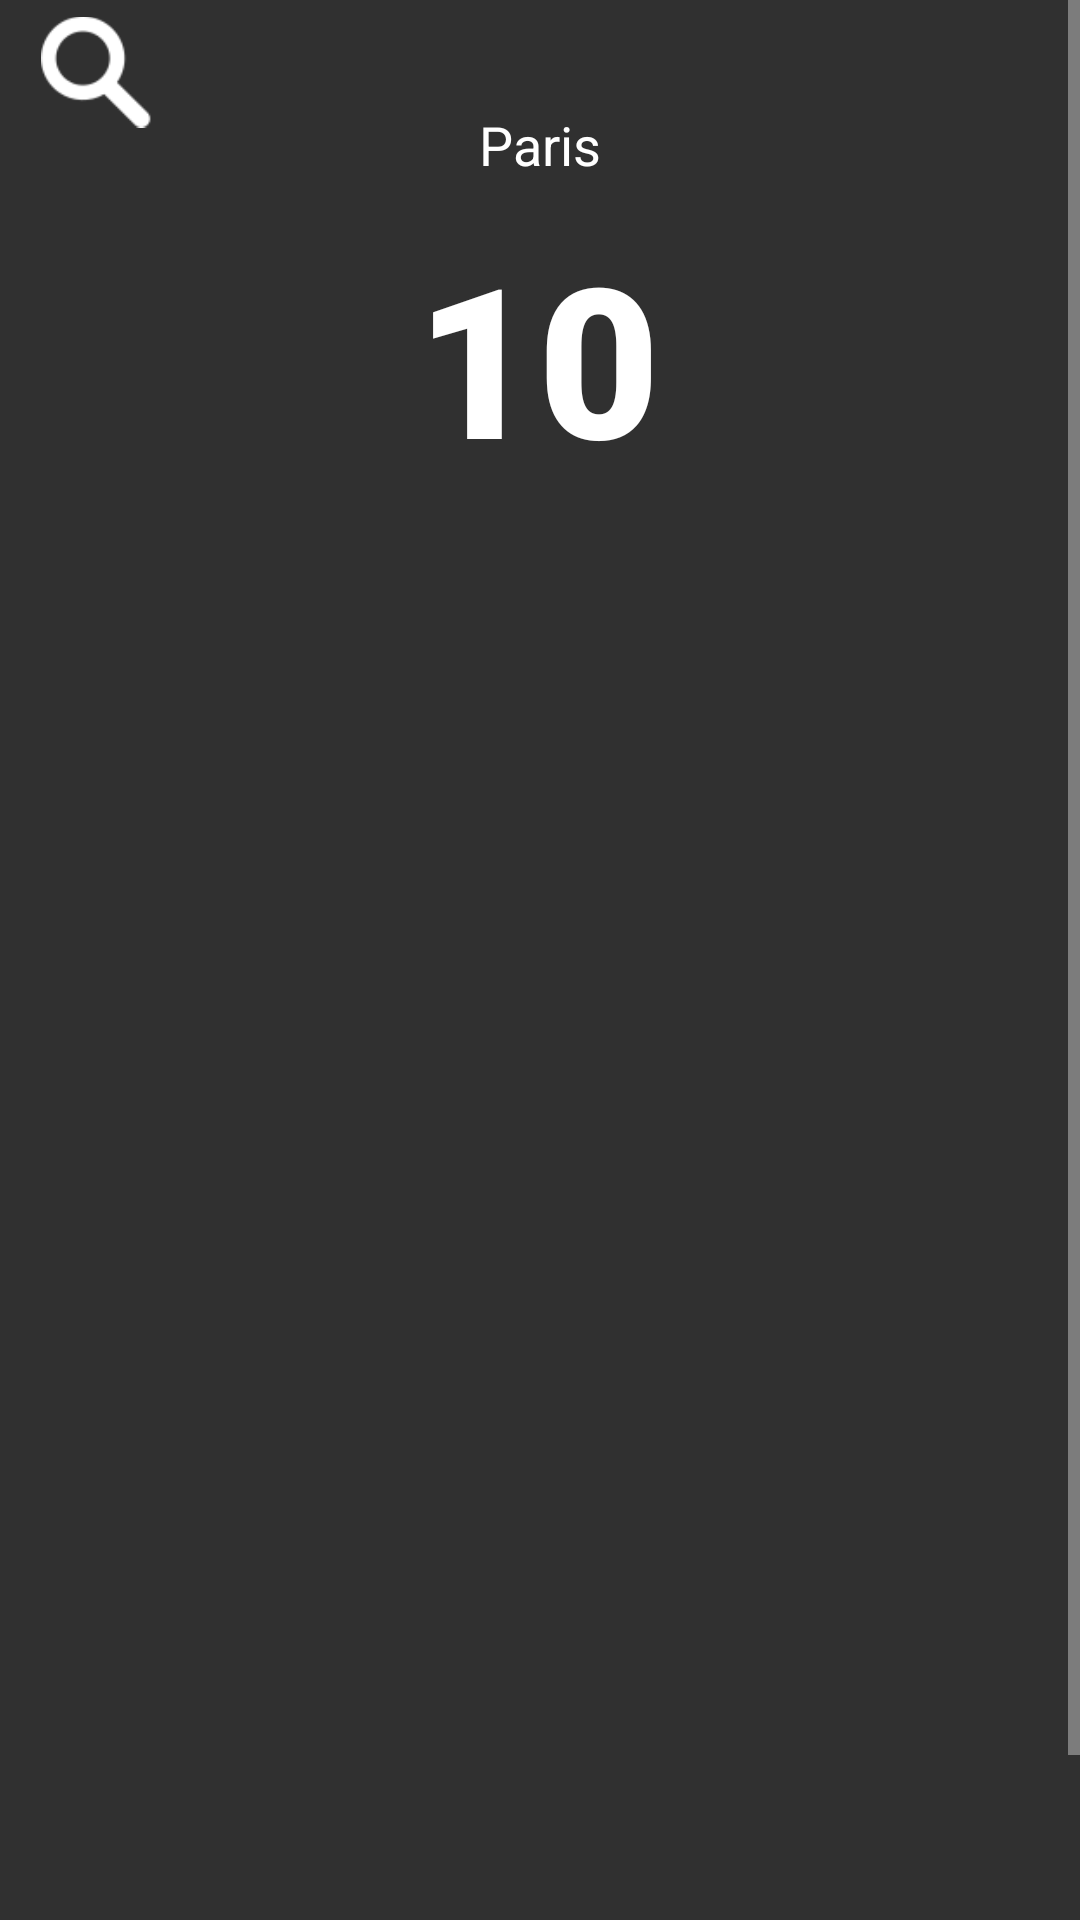

Android layout source for this screen:
<!-- AndroidManifest.xml: application theme Theme.AppCompat -->
<!-- res/layout/activity_main.xml -->
<?xml version="1.0" encoding="utf-8"?>
<androidx.constraintlayout.widget.ConstraintLayout
    xmlns:android="http://schemas.android.com/apk/res/android"
    xmlns:app="http://schemas.android.com/apk/res-auto"
    xmlns:tools="http://schemas.android.com/tools"
    android:id="@+id/main_activity"
    android:layout_width="match_parent"
    android:layout_height="match_parent"
    android:background="@drawable/btn_gradient_style"
    tools:context=".MainActivity">

    <TextView
        android:id="@+id/temperatureTextView"
        android:layout_width="wrap_content"
        android:layout_height="wrap_content"
        android:layout_marginTop="12dp"
        android:fontFamily="sans-serif-black"
        android:text="10"
        android:textColor="@color/design_default_color_on_primary"
        android:textSize="70dp"
        android:textStyle="bold"
        app:layout_constraintEnd_toEndOf="parent"
        app:layout_constraintHorizontal_bias="0.498"
        app:layout_constraintStart_toStartOf="parent"
        app:layout_constraintTop_toBottomOf="@+id/cityTextView" />

    <TextView
        android:id="@+id/cityTextView"
        android:layout_width="wrap_content"
        android:layout_height="wrap_content"
        android:layout_marginTop="36dp"
        android:text="Paris"
        android:textColor="@android:color/white"
        android:textSize="18sp"
        app:layout_constraintEnd_toEndOf="parent"
        app:layout_constraintStart_toStartOf="parent"
        app:layout_constraintTop_toTopOf="parent" />

    <ImageView
        android:id="@+id/magnifyImgView"
        android:layout_width="37dp"
        android:layout_height="48dp"
        app:layout_constraintEnd_toEndOf="parent"
        app:layout_constraintHorizontal_bias="0.042"
        app:layout_constraintStart_toStartOf="parent"
        app:srcCompat="@drawable/search_icon"
        tools:layout_editor_absoluteY="16dp" />

    <ScrollView
        android:id="@+id/scrollView2"
        android:layout_width="match_parent"
        android:layout_height="match_parent"
        android:fillViewport="true"
        app:layout_constraintTop_toBottomOf="@+id/temperatureTextView">

        <androidx.constraintlayout.widget.ConstraintLayout
            android:layout_width="match_parent"
            android:layout_height="match_parent">

            <androidx.viewpager.widget.ViewPager
                android:id="@+id/screen_viewpager"
                android:layout_width="400dp"
                android:layout_height="524dp"
                android:layout_marginTop="176dp"
                android:background="#00000000"
                app:layout_constraintEnd_toEndOf="parent"
                app:layout_constraintHorizontal_bias="0.454"
                app:layout_constraintStart_toStartOf="parent"
                app:layout_constraintTop_toTopOf="parent"></androidx.viewpager.widget.ViewPager>

        </androidx.constraintlayout.widget.ConstraintLayout>

    </ScrollView>


</androidx.constraintlayout.widget.ConstraintLayout>
<!-- resources referenced by this layout -->
<resources>
  <!-- drawable search_icon: png bitmap (drawable, 1763 bytes) -->
</resources>
